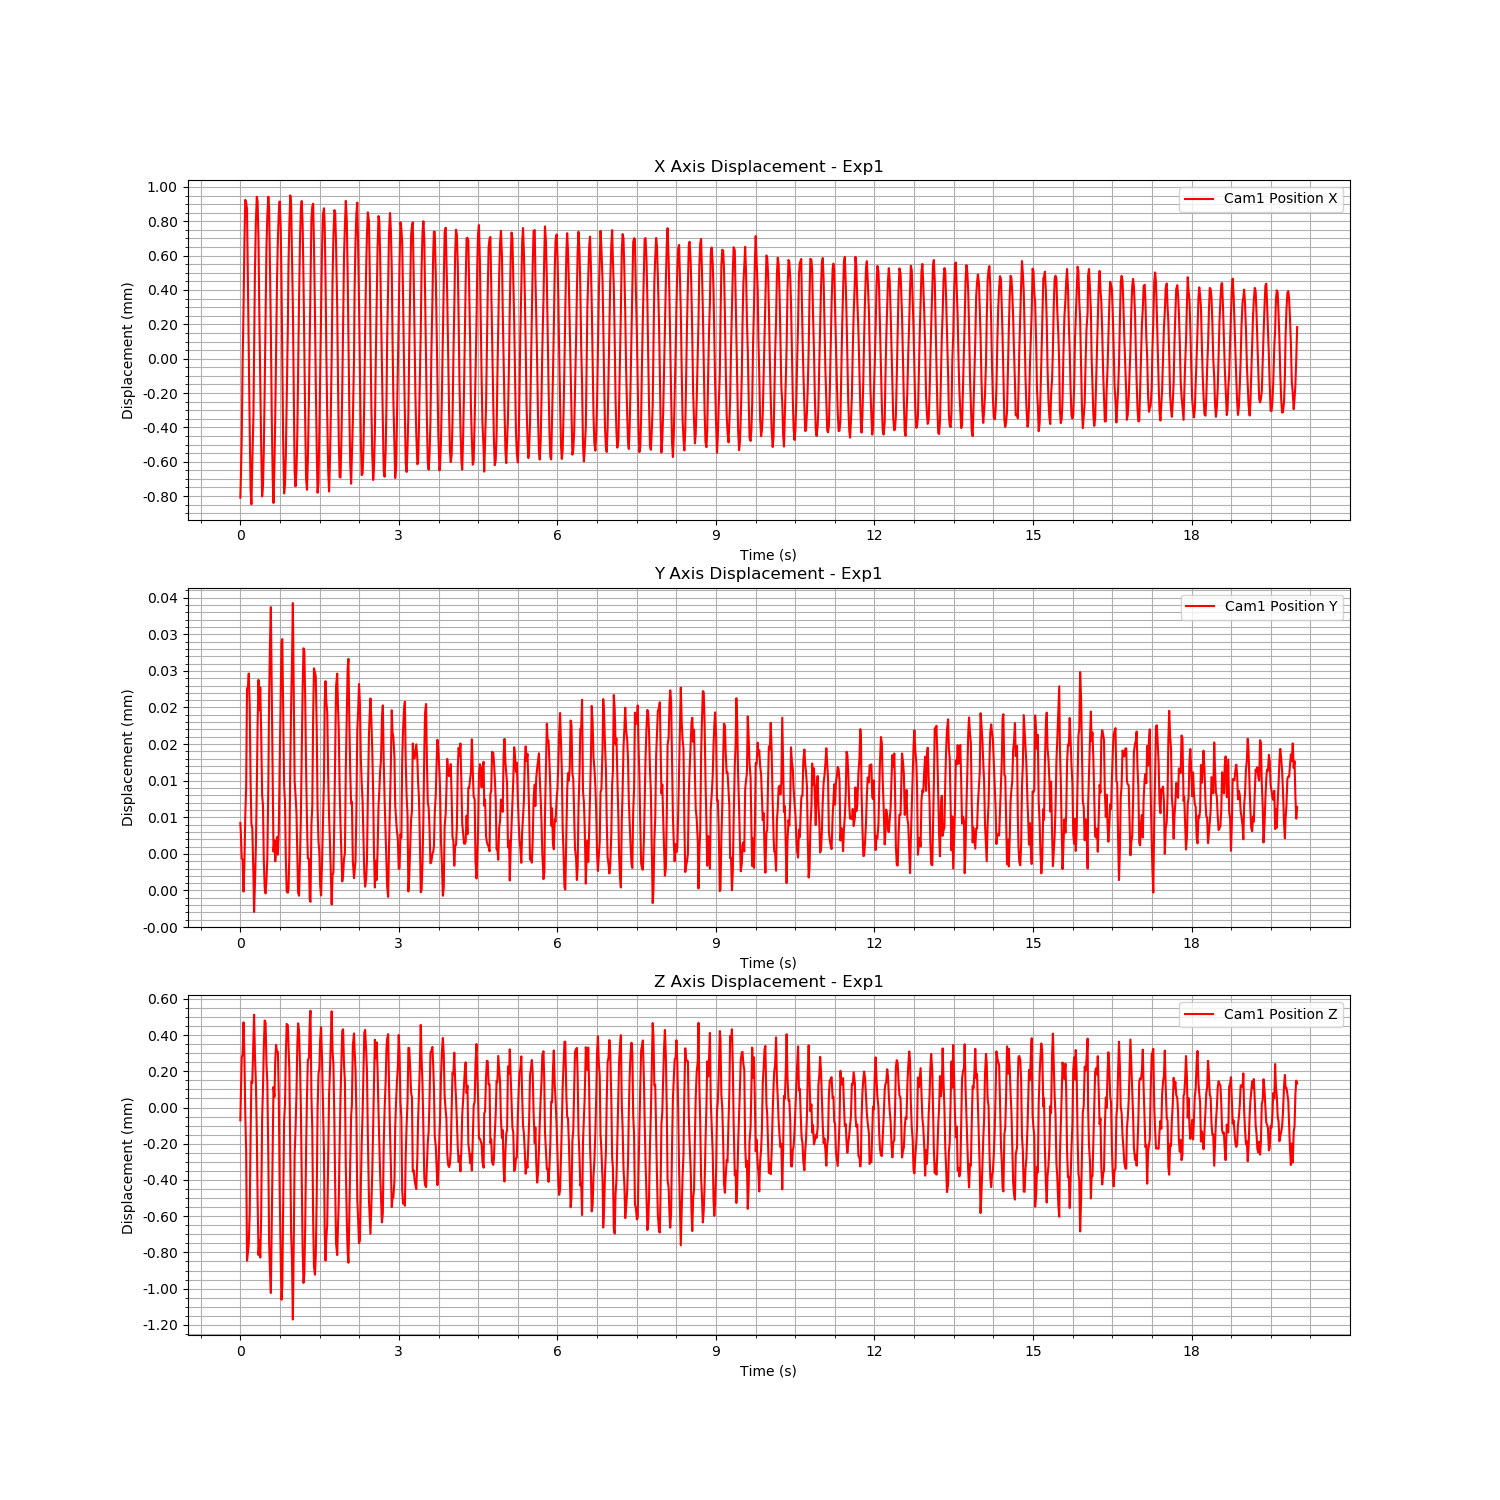

The file beside this chart, header and first rows:
Time (s), Cam1 Fiducial ID, Cam1 Position X, Cam1 Position Y, Cam1 Position Z, Cam1 Rotation X, Cam1 Rotation Y, Cam1 Rotation Z, Cam1 Rotation W
1724665705, 0, -0.0008091, 9.22612237327608e-06, -7.07605753956769e-05, 0.001818, 0.0003003, -0.0004699, 1
1724665705, 0, -0.0007018, 7.921418492408697e-06, 5.488285778657664e-05, 0.005955, 0.001584, -0.0002803, 1
1724665705, 0, -0.000461, 4.419016501835225e-06, 0.0002747, 0.009517, 0.003249, -6.0290286069865015e-05, 0.9999
1724665705, 0, -4.240168791096415e-05, 4.226458517060737e-06, 0.0002937, 0.009666, 0.003601, 0.0001226, 0.9999
1724665705, 0, 0.000302, -1.515536142698985e-07, 0.0004706, 0.008015, 0.002181, 0.0004945, 1
1724665705, 0, 0.000685, 3.900079888684071e-06, 0.000273, 0.004744, 0.0005008, 0.0007322, 1
1724665705, 0, 0.0009248, 1.0090739821718673e-05, -3.1958660035760464e-05, -0.0002581, -0.000284, 0.0008192, 1
1724665705, 0, 0.0009079, 1.414046357904651e-05, -0.0002408, -0.004611, 0.0005843, 0.000728, 1
1724665705, 0, 0.0008721, 2.7624718267979492e-05, -0.0008458, -0.008734, 0.003008, 0.0005278, 1
1724665705, 0, 0.0004438, 2.7706505824990473e-05, -0.0008031, -0.009442, 0.003825, 0.0002674, 0.9999
1724665705, 0, -5.054555602239648e-06, 2.96351868459833e-05, -0.00075, -0.007717, 0.003705, -1.1423127290396503e-05, 1
1724665705, 0, -0.0004133, 2.5131130726615395e-05, -0.000581, -0.005137, 0.001707, -0.0002859, 1
1724665705, 0, -0.0007605, 1.4934983065915118e-05, -0.0001558, -0.0008547, 0.0003881, -0.0005054, 1
1724665705, 0, -0.0008478, 9.121037533578758e-06, 0.0001448, 0.003804, 0.0004709, -0.0004759, 1
1724665705, 0, -0.0006096, 8.501512382008328e-06, 0.000137, 0.007601, 0.002147, -0.0002208, 1
1724665705, 0, -0.0003242, 1.9011858248629764e-06, 0.0003706, 0.01013, 0.003481, 6.560050317404388e-06, 0.9999
1724665705, 0, 4.6784182368089276e-05, -2.9265687028002147e-06, 0.0005127, 0.009673, 0.003153, 0.000321, 0.9999
1724665705, 0, 0.0005129, 9.717612303947308e-07, 0.0002905, 0.007319, 0.001645, 0.0006266, 1
1724665705, 0, 0.0008061, 6.176998652511512e-06, 0.0001344, 0.00293, 2.0661685295310683e-05, 0.0008241, 1
1724665705, 0, 0.000943, 1.3950338159499499e-05, -0.000133, -0.002148, 1.3898622182240758e-05, 0.0007774, 1
1724665705, 0, 0.000915, 2.2676210752502023e-05, -0.0005092, -0.00683, 0.001643, 0.0006687, 1
1724665705, 0, 0.0006902, 2.8766519118091665e-05, -0.000814, -0.00994, 0.003601, 0.0003807, 0.9999
1724665705, 0, 0.0002327, 2.4627250082433105e-05, -0.0007346, -0.01009, 0.003747, 0.0001126, 0.9999
1724665705, 0, -0.0001268, 2.7747002068388104e-05, -0.0008281, -0.007999, 0.00278, -0.0001831, 1
1724665705, 0, -0.0004864, 2.1973099796178294e-05, -0.000621, -0.003854, 0.001134, -0.0003473, 1
1724665705, 0, -0.0008022, 1.3103684238415466e-05, -6.440819553639296e-05, 0.001134, 0.000237, -0.0005215, 1
1724665706, 0, -0.0007446, 1.1626597471020453e-05, 0.0001008, 0.005724, 0.001268, -0.000385, 1
1724665706, 0, -0.0005362, 4.25176472755842e-06, 0.0003303, 0.009669, 0.002922, -0.0001161, 0.9999
1724665706, 0, -0.0001903, 4.4003950104673177e-07, 0.0004807, 0.01022, 0.003403, 0.0001024, 0.9999
1724665706, 0, 0.0002304, -3.987633979830965e-07, 0.0004686, 0.00954, 0.002643, 0.0004066, 1
1724665706, 0, 0.0006449, 1.3880113856719224e-06, 0.0002443, 0.006149, 0.0007246, 0.0007346, 1
1724665706, 0, 0.0008333, 4.372907375167624e-06, 0.0001383, 0.001171, -0.0004065, 0.0007823, 1
1724665706, 0, 0.0009434, 1.456790264836704e-05, -0.0002819, -0.004345, 0.0003272, 0.0008188, 1
1724665706, 0, 0.0008785, 2.6504347996219063e-05, -0.0007499, -0.008642, 0.00257, 0.0005577, 1
1724665706, 0, 0.0005493, 3.342020557424446e-05, -0.0008947, -0.0104, 0.003962, 0.0003362, 0.9999
1724665706, 0, 0.0001774, 3.871310080687968e-05, -0.001024, -0.009844, 0.003847, 8.936153209816987e-05, 0.9999
1724665706, 0, -0.0003453, 2.6492272543027338e-05, -0.0006216, -0.006221, 0.002024, -0.0002192, 1
1724665706, 0, -0.0006958, 1.4975823108036155e-05, -0.0002449, -0.001819, 0.0005119, -0.0004262, 1
1724665706, 0, -0.0008403, 5.316611145052505e-06, 0.0001135, 0.003116, 0.0003472, -0.0004296, 1
1724665706, 0, -0.0006135, 6.8474994520803675e-06, 5.976559242532178e-05, 0.007893, 0.002005, -0.0002445, 1
1724665706, 0, -0.000342, 3.984886474010005e-06, 0.0002624, 0.0103, 0.003382, -1.6192479616545596e-05, 0.9999
1724665706, 0, 4.6376780054724466e-05, 5.4001613466607684e-06, 0.000346, 0.01052, 0.003528, 0.0002364, 0.9999
1724665706, 0, 0.000446, 7.287823705115562e-06, 0.000307, 0.008085, 0.001878, 0.0005426, 1
1724665706, 0, 0.0006967, 4.885871580862048e-06, 0.0003079, 0.0038, -7.174041816960947e-05, 0.0007112, 1
1724665706, 0, 0.000852, 8.131746071015096e-06, 6.893825472450775e-05, -0.000816, -0.0002489, 0.0008198, 1
1724665706, 0, 0.0009153, 1.692949049548876e-05, -0.0004483, -0.006024, 0.00132, 0.0007388, 1
1724665706, 0, 0.0007604, 2.6763597780304424e-05, -0.000848, -0.01018, 0.00352, 0.0004874, 0.9999
1724665706, 0, 0.0004351, 3.3956162482527485e-05, -0.001061, -0.01127, 0.004199, 0.0001262, 0.9999
1724665706, 0, 4.50650875184592e-06, 3.4341678818177865e-05, -0.0009898, -0.009078, 0.003227, -4.717540145575136e-05, 1
1724665706, 0, -0.000481, 2.5174497401214678e-05, -0.0005268, -0.00509, 0.001244, -0.0003248, 1
1724665706, 0, -0.0007849, 1.4427155563079409e-05, -7.302872433217464e-05, 0.0005043, 0.0003305, -0.0004727, 1
1724665706, 0, -0.0007308, 1.1934687138801214e-05, 1.865417506415948e-05, 0.005365, 0.001056, -0.000375, 1
1724665706, 0, -0.0005686, 4.430204542247737e-06, 0.0002909, 0.009281, 0.00261, -0.0001767, 1
1724665706, 0, -0.0002458, -1.3279061102730133e-07, 0.000462, 0.01091, 0.0035, 3.833098733848316e-05, 0.9999
1724665706, 0, 0.0001719, -3.0626956240269566e-07, 0.0004554, 0.01036, 0.002979, 0.0003955, 0.9999
1724665706, 0, 0.0005521, 2.141389559027948e-07, 0.0003454, 0.007023, 0.00106, 0.00068, 1
1724665706, 0, 0.0007844, 4.812549894071794e-06, 0.0002023, 0.001617, -0.0003095, 0.0007779, 1
1724665706, 0, 0.0009507, 1.7198003342338034e-05, -0.000281, -0.003758, 0.0002446, 0.0007784, 1
1724665706, 0, 0.000898, 2.5413675438058344e-05, -0.0007037, -0.007967, 0.00221, 0.0006255, 1
1724665706, 0, 0.0005857, 3.12016356452957e-05, -0.0008391, -0.01068, 0.004018, 0.0003371, 0.9999
... 1,140 more rows
